Dataset: Learning (GitHub, Amram15/RadarTesting). Classes: drinking, falling, picking up, sitting, standing, walking.

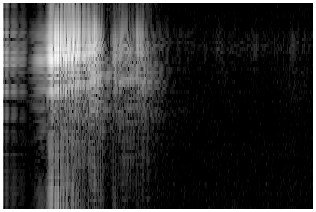
Label: falling

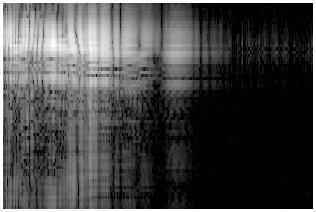
Label: sitting

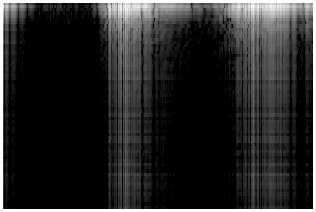
Label: picking up

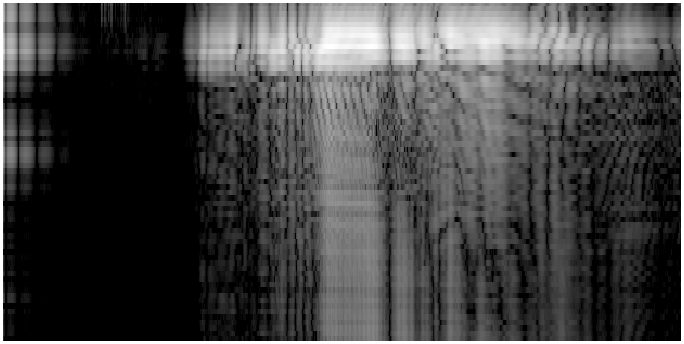
Label: standing

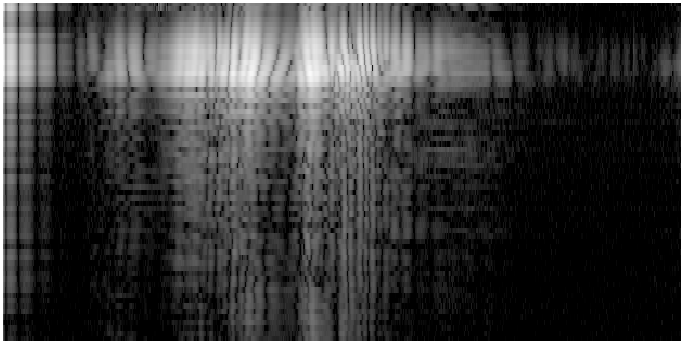
Label: drinking

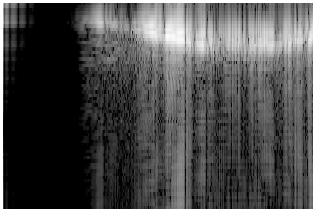
Label: walking
